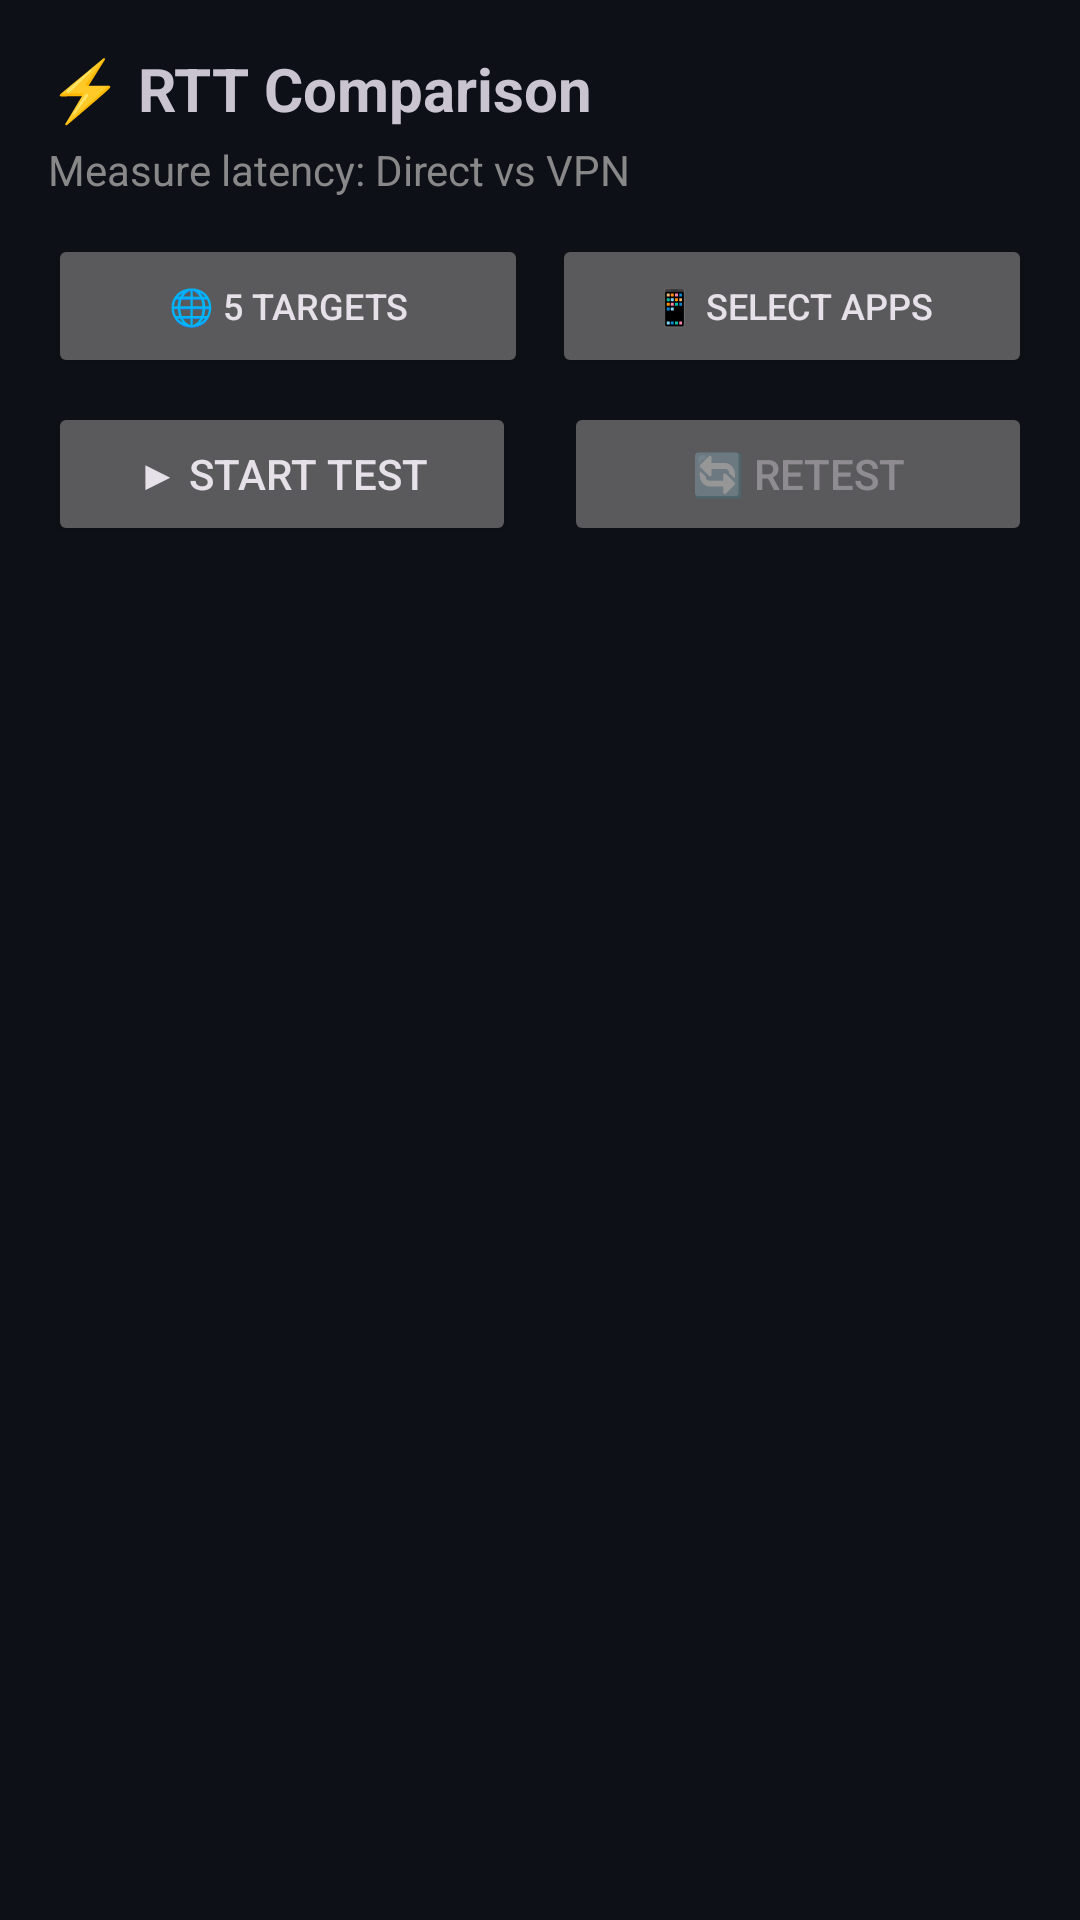

Write the Android layout XML for this screen, with the resource values it uses.
<!-- AndroidManifest.xml: application theme Theme.Tunnely -->
<!-- res/layout/fragment_rtt.xml -->
<?xml version="1.0" encoding="utf-8"?>
<LinearLayout xmlns:android="http://schemas.android.com/apk/res/android"
    android:layout_width="match_parent"
    android:layout_height="match_parent"
    android:orientation="vertical"
    android:padding="16dp">

    
    <TextView
        android:layout_width="wrap_content"
        android:layout_height="wrap_content"
        android:text="⚡ RTT Comparison"
        android:textSize="20sp"
        android:textStyle="bold"
        android:layout_marginBottom="4dp" />

    <TextView
        android:id="@+id/rtt_subtitle"
        android:layout_width="wrap_content"
        android:layout_height="wrap_content"
        android:text="Measure latency: Direct vs VPN"
        android:textSize="14sp"
        android:textColor="#888"
        android:layout_marginBottom="12dp" />

    
    <LinearLayout
        android:layout_width="match_parent"
        android:layout_height="wrap_content"
        android:orientation="horizontal"
        android:layout_marginBottom="8dp">

        <Button
            android:id="@+id/btn_default_targets"
            android:layout_width="0dp"
            android:layout_height="wrap_content"
            android:layout_weight="1"
            android:text="🌐 5 Targets"
            android:textSize="12sp"
            android:layout_marginEnd="4dp" />

        <Button
            android:id="@+id/btn_select_apps"
            android:layout_width="0dp"
            android:layout_height="wrap_content"
            android:layout_weight="1"
            android:text="📱 Select Apps"
            android:textSize="12sp"
            android:layout_marginStart="4dp" />
    </LinearLayout>

    
    <TextView
        android:id="@+id/selected_apps_text"
        android:layout_width="wrap_content"
        android:layout_height="wrap_content"
        android:textSize="12sp"
        android:textColor="#888"
        android:visibility="gone"
        android:layout_marginBottom="8dp" />

    
    <LinearLayout
        android:layout_width="match_parent"
        android:layout_height="wrap_content"
        android:orientation="horizontal"
        android:layout_marginBottom="12dp">

        <Button
            android:id="@+id/btn_start_test"
            android:layout_width="0dp"
            android:layout_height="wrap_content"
            android:layout_weight="1"
            android:text="▶ Start Test"
            android:layout_marginEnd="8dp" />

        <Button
            android:id="@+id/btn_retest"
            android:layout_width="0dp"
            android:layout_height="wrap_content"
            android:layout_weight="1"
            android:text="🔄 Retest"
            android:enabled="false"
            android:layout_marginStart="8dp" />
    </LinearLayout>

    
    <ProgressBar
        android:id="@+id/progress_bar"
        style="@android:style/Widget.ProgressBar.Horizontal"
        android:layout_width="match_parent"
        android:layout_height="wrap_content"
        android:visibility="gone"
        android:layout_marginBottom="8dp" />

    <TextView
        android:id="@+id/progress_text"
        android:layout_width="wrap_content"
        android:layout_height="wrap_content"
        android:textSize="12sp"
        android:textColor="#888"
        android:visibility="gone"
        android:layout_marginBottom="12dp" />

    
    <androidx.recyclerview.widget.RecyclerView
        android:id="@+id/rtt_recycler"
        android:layout_width="match_parent"
        android:layout_height="0dp"
        android:layout_weight="1" />

    
    <com.google.android.material.card.MaterialCardView
        android:id="@+id/summary_card"
        android:layout_width="match_parent"
        android:layout_height="wrap_content"
        android:layout_marginTop="12dp"
        android:visibility="gone"
        app:cardCornerRadius="12dp"
        app:cardElevation="4dp"
        xmlns:app="http://schemas.android.com/apk/res-auto">

        <LinearLayout
            android:layout_width="match_parent"
            android:layout_height="wrap_content"
            android:orientation="vertical"
            android:padding="16dp">

            <TextView
                android:layout_width="wrap_content"
                android:layout_height="wrap_content"
                android:text="📊 Summary"
                android:textSize="16sp"
                android:textStyle="bold"
                android:layout_marginBottom="8dp" />

            <LinearLayout
                android:layout_width="match_parent"
                android:layout_height="wrap_content"
                android:orientation="horizontal">

                <LinearLayout
                    android:layout_width="0dp"
                    android:layout_height="wrap_content"
                    android:layout_weight="1"
                    android:orientation="vertical"
                    android:gravity="center">

                    <TextView
                        android:layout_width="wrap_content"
                        android:layout_height="wrap_content"
                        android:text="Direct"
                        android:textSize="12sp"
                        android:textColor="#888" />

                    <TextView
                        android:id="@+id/summary_direct"
                        android:layout_width="wrap_content"
                        android:layout_height="wrap_content"
                        android:textSize="24sp"
                        android:textStyle="bold"
                        android:textColor="#4CAF50" />
                </LinearLayout>

                <LinearLayout
                    android:layout_width="0dp"
                    android:layout_height="wrap_content"
                    android:layout_weight="1"
                    android:orientation="vertical"
                    android:gravity="center">

                    <TextView
                        android:layout_width="wrap_content"
                        android:layout_height="wrap_content"
                        android:text="VPN"
                        android:textSize="12sp"
                        android:textColor="#888" />

                    <TextView
                        android:id="@+id/summary_vpn"
                        android:layout_width="wrap_content"
                        android:layout_height="wrap_content"
                        android:textSize="24sp"
                        android:textStyle="bold"
                        android:textColor="#2196F3" />
                </LinearLayout>

                <LinearLayout
                    android:layout_width="0dp"
                    android:layout_height="wrap_content"
                    android:layout_weight="1"
                    android:orientation="vertical"
                    android:gravity="center">

                    <TextView
                        android:layout_width="wrap_content"
                        android:layout_height="wrap_content"
                        android:text="Overhead"
                        android:textSize="12sp"
                        android:textColor="#888" />

                    <TextView
                        android:id="@+id/summary_overhead"
                        android:layout_width="wrap_content"
                        android:layout_height="wrap_content"
                        android:textSize="24sp"
                        android:textStyle="bold" />
                </LinearLayout>
            </LinearLayout>

            <TextView
                android:id="@+id/summary_message"
                android:layout_width="wrap_content"
                android:layout_height="wrap_content"
                android:textSize="13sp"
                android:textColor="#888"
                android:layout_marginTop="8dp"
                android:gravity="center" />
        </LinearLayout>
    </com.google.android.material.card.MaterialCardView>
</LinearLayout>
<!-- resources referenced by this layout -->
<resources>
  <style name="Theme.Tunnely" parent="Theme.Material3.Dark.NoActionBar">
          <item name="colorPrimary">@color/primary</item>
          <item name="colorPrimaryContainer">@color/surface</item>
          <item name="colorOnPrimary">@color/text_primary</item>
          <item name="colorSecondary">@color/connected</item>
          <item name="colorSecondaryContainer">@color/surface</item>
          <item name="colorOnSecondary">@color/text_primary</item>
          <item name="colorError">@color/disconnected</item>
          <item name="colorOnError">@color/text_primary</item>
          <item name="android:colorBackground">@color/background</item>
          <item name="colorSurface">@color/surface</item>
          <item name="colorOnSurface">@color/text_primary</item>
          <item name="colorOnSurfaceVariant">@color/text_secondary</item>
          <item name="android:statusBarColor">@color/background</item>
          <item name="android:navigationBarColor">@color/surface</item>
      </style>
  <color name="primary">#FF58A6FF</color>
  <color name="surface">#FF161B22</color>
  <color name="text_primary">#FFFFFFFF</color>
  <color name="connected">#FF3FB950</color>
  <color name="disconnected">#FFF85149</color>
  <color name="background">#FF0D1117</color>
  <color name="text_secondary">#FF8B949E</color>
</resources>
